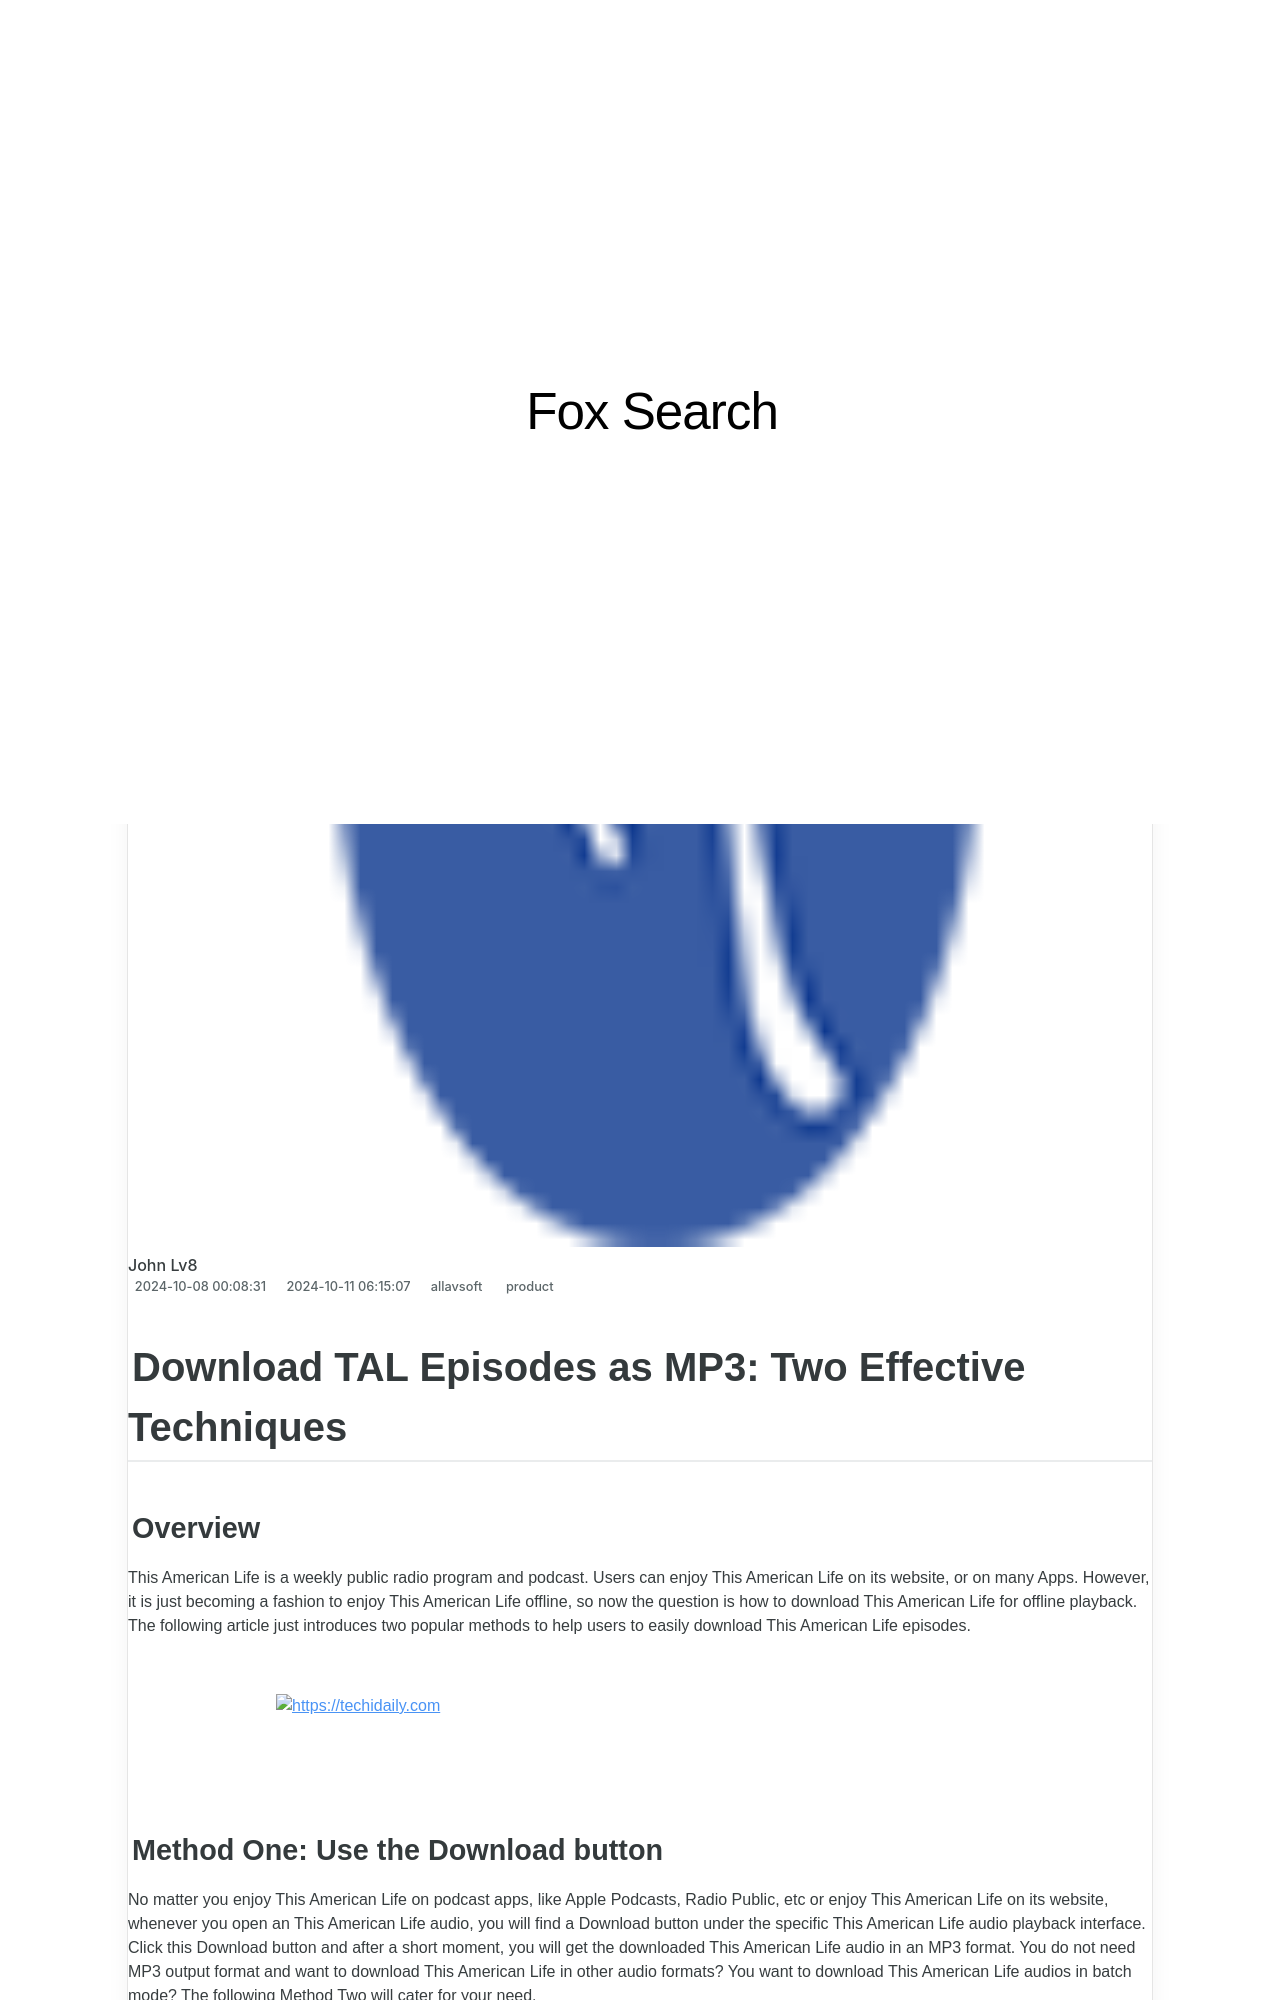

repository: techidaily/site-fox-search · page: download-tal-episodes-as-mp3-two-effective-techniques/index.html · generator: jekyll

---
title: "Download TAL Episodes as MP3: Two Effective Techniques"
date: 2024-10-08T00:08:31.061Z
updated: 2024-10-11T06:15:07.401Z
tags:
  - product
categories:
  - allavsoft
thumbnail: https://thmb.techidaily.com/571b6953560c969952a7e82657ab3c73d752ed211ca4fd673ea682421459ce79.png
---

## Download TAL Episodes as MP3: Two Effective Techniques

### Overview

This American Life is a weekly public radio program and podcast. Users can enjoy This American Life on its website, or on many Apps. However, it is just becoming a fashion to enjoy This American Life offline, so now the question is how to download This American Life for offline playback. The following article just introduces two popular methods to help users to easily download This American Life episodes.

<!-- affiliate ads begin -->
<a href="https://aligracehair.sjv.io/c/5597632/2047411/19272" target="_top" id="2047411">
  <img src="//a.impactradius-go.com/display-ad/19272-2047411" border="0" alt="https://techidaily.com" width="728" height="90"/>
</a>
<img height="0" width="0" src="https://aligracehair.sjv.io/i/5597632/2047411/19272" style="position:absolute;visibility:hidden;" border="0" />
<!-- affiliate ads end -->

### Method One: Use the Download button

No matter you enjoy This American Life on podcast apps, like Apple Podcasts, Radio Public, etc or enjoy This American Life on its website, whenever you open an This American Life audio, you will find a Download button under the specific This American Life audio playback interface. Click this Download button and after a short moment, you will get the downloaded This American Life audio in an MP3 format. You do not need MP3 output format and want to download This American Life in other audio formats? You want to download This American Life audios in batch mode? The following Method Two will cater for your need.
